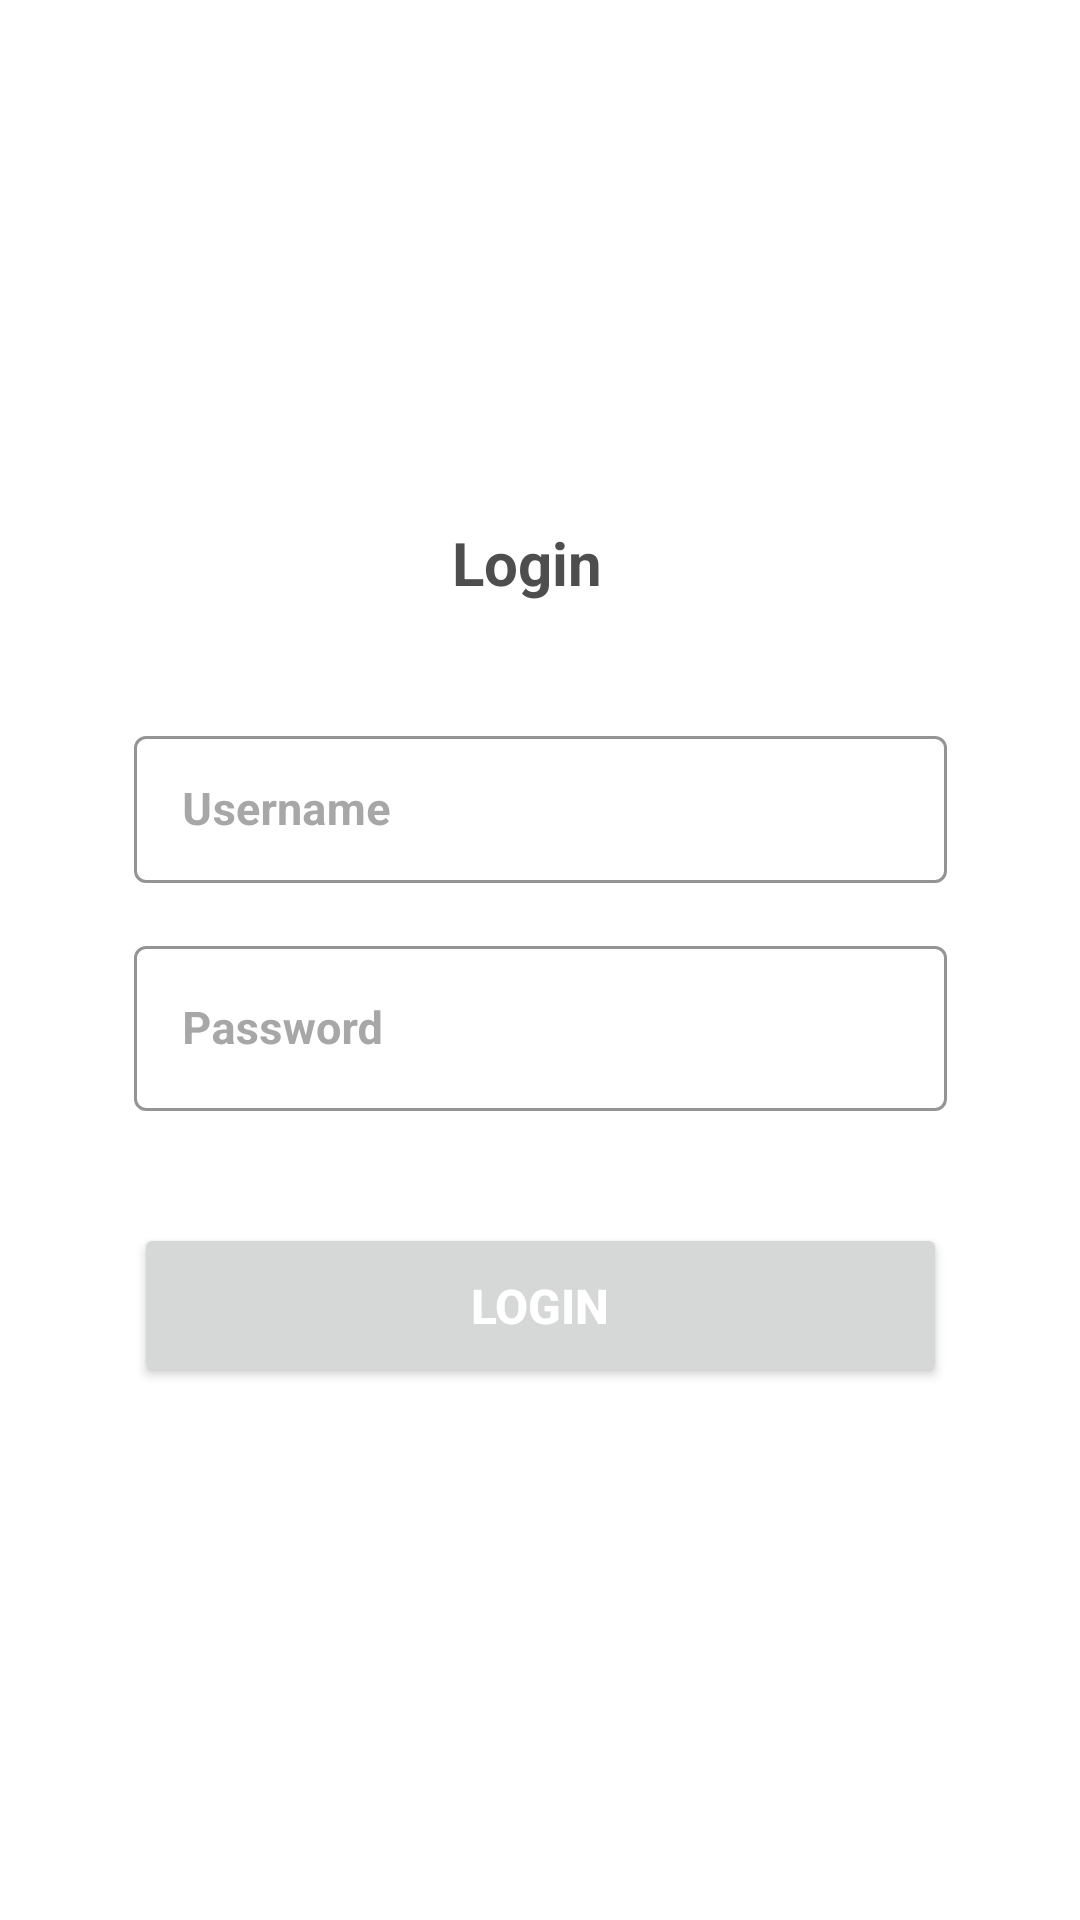

The Android layout XML behind this screen, and the referenced resources:
<!-- AndroidManifest.xml: application theme Theme.OnlineMarketProject -->
<!-- res/layout/fragment_login_user.xml -->
<?xml version="1.0" encoding="utf-8"?>
<layout xmlns:android="http://schemas.android.com/apk/res/android"
    xmlns:app="http://schemas.android.com/apk/res-auto"
    xmlns:tools="http://schemas.android.com/tools">
    <data>
        <variable
            name="loginViewModel"
            type="com.example.onlinemarketproject.viewmodels.LoginViewModel" />
    </data>
<androidx.constraintlayout.widget.ConstraintLayout
    android:layout_width="match_parent"
    android:layout_height="match_parent"
    tools:context=".fragment.LoginUserFragment">



    <com.google.android.material.textfield.TextInputLayout
        android:id="@+id/txtUsername"
        style="@style/Widget.MaterialComponents.TextInputLayout.OutlinedBox"
        android:layout_width="271dp"
        android:layout_height="63dp"
        android:layout_marginStart="70dp"
        android:layout_marginTop="240dp"
        android:layout_marginEnd="70dp"
        android:background="@color/white"
        android:hint="Username"
        android:textColorHint="#A7A7A7"
        app:boxStrokeColor="#EAEAEE"

        app:layout_constraintEnd_toEndOf="parent"
        app:layout_constraintStart_toStartOf="parent"
        app:layout_constraintTop_toTopOf="parent">

        <com.google.android.material.textfield.TextInputEditText
            android:id="@+id/inputUsername"
            android:layout_width="match_parent"
            android:layout_height="49dp"
            android:textColor="#5B5B5B"
            android:textSize="15sp"
            android:textStyle="bold"
            app:boxStrokeColor="#EAEAEE"
            tools:ignore="TouchTargetSizeCheck" />
    </com.google.android.material.textfield.TextInputLayout>

    <com.google.android.material.textfield.TextInputLayout
        android:id="@+id/txtPassword"
        style="@style/Widget.MaterialComponents.TextInputLayout.OutlinedBox"
        android:layout_width="271dp"
        android:layout_height="63dp"
        android:layout_marginStart="70dp"
        android:layout_marginTop="310dp"
        android:layout_marginEnd="70dp"
        android:hint="Password"

        android:background="@color/white"
        android:textColorHint="#A7A7A7"
        app:boxStrokeColor="#EAEAEE"
        app:layout_constraintEnd_toEndOf="parent"
        app:layout_constraintStart_toStartOf="parent"
        app:layout_constraintTop_toTopOf="parent">

        <com.google.android.material.textfield.TextInputEditText
            android:id="@+id/inputPassword"
            android:layout_width="match_parent"
            android:layout_height="55dp"
            android:textColor="#5B5B5B"
            app:boxStrokeColor="#EAEAEE"
            android:textSize="15sp"
            android:textStyle="bold"
            tools:ignore="TouchTargetSizeCheck" />
    </com.google.android.material.textfield.TextInputLayout>

    <Button
        android:id="@+id/button_login"
        android:layout_width="271dp"
        android:layout_height="55dp"
        android:layout_marginTop="230dp"
        android:text="@string/login_text"
        android:textAlignment="center"
        android:textColor="#FFFFFF"
        android:textSize="16sp"
        android:textStyle="bold"
        app:layout_constraintBottom_toBottomOf="parent"
        app:layout_constraintEnd_toEndOf="parent"
        app:layout_constraintStart_toStartOf="parent"
        app:layout_constraintTop_toTopOf="parent" />


    <TextView
        android:id="@+id/textView7"
        android:layout_width="286dp"
        android:layout_height="66dp"
        android:text="@string/login_text"
        android:textAlignment="center"
        android:textColor="#4E4E4E"
        android:textSize="20sp"
        android:textStyle="normal|bold"
        app:layout_constraintBottom_toTopOf="@+id/txtUsername"
        app:layout_constraintEnd_toEndOf="parent"
        app:layout_constraintHorizontal_bias="0.44"
        app:layout_constraintStart_toStartOf="parent"
        app:layout_constraintTop_toTopOf="parent"
        app:layout_constraintVertical_bias="1.0" />

</androidx.constraintlayout.widget.ConstraintLayout>
</layout>
<!-- resources referenced by this layout -->
<resources>
  <string name="login_text">Login</string>
  <style name="Theme.OnlineMarketProject" parent="Theme.MaterialComponents.DayNight.DarkActionBar">
          
          <item name="colorPrimary">#930062</item>
          <item name="colorPrimaryVariant">#930062</item>
          <item name="colorOnPrimary">@color/white</item>
          
          <item name="colorSecondary">@color/teal_200</item>
          <item name="colorSecondaryVariant">@color/teal_700</item>
          <item name="colorOnSecondary">@color/black</item>
          
          <item name="android:statusBarColor" tools:targetApi="l">?attr/colorPrimaryVariant</item>
          
      </style>
  <!-- not gathered from this repository: default colours our renderer supplied (Android Studio template values) -->
  <color name="teal_200">#FF03DAC5</color>
  <color name="teal_700">#FF018786</color>
  <color name="black">#FF000000</color>
  <color name="white">#FFFFFFFF</color>
</resources>
